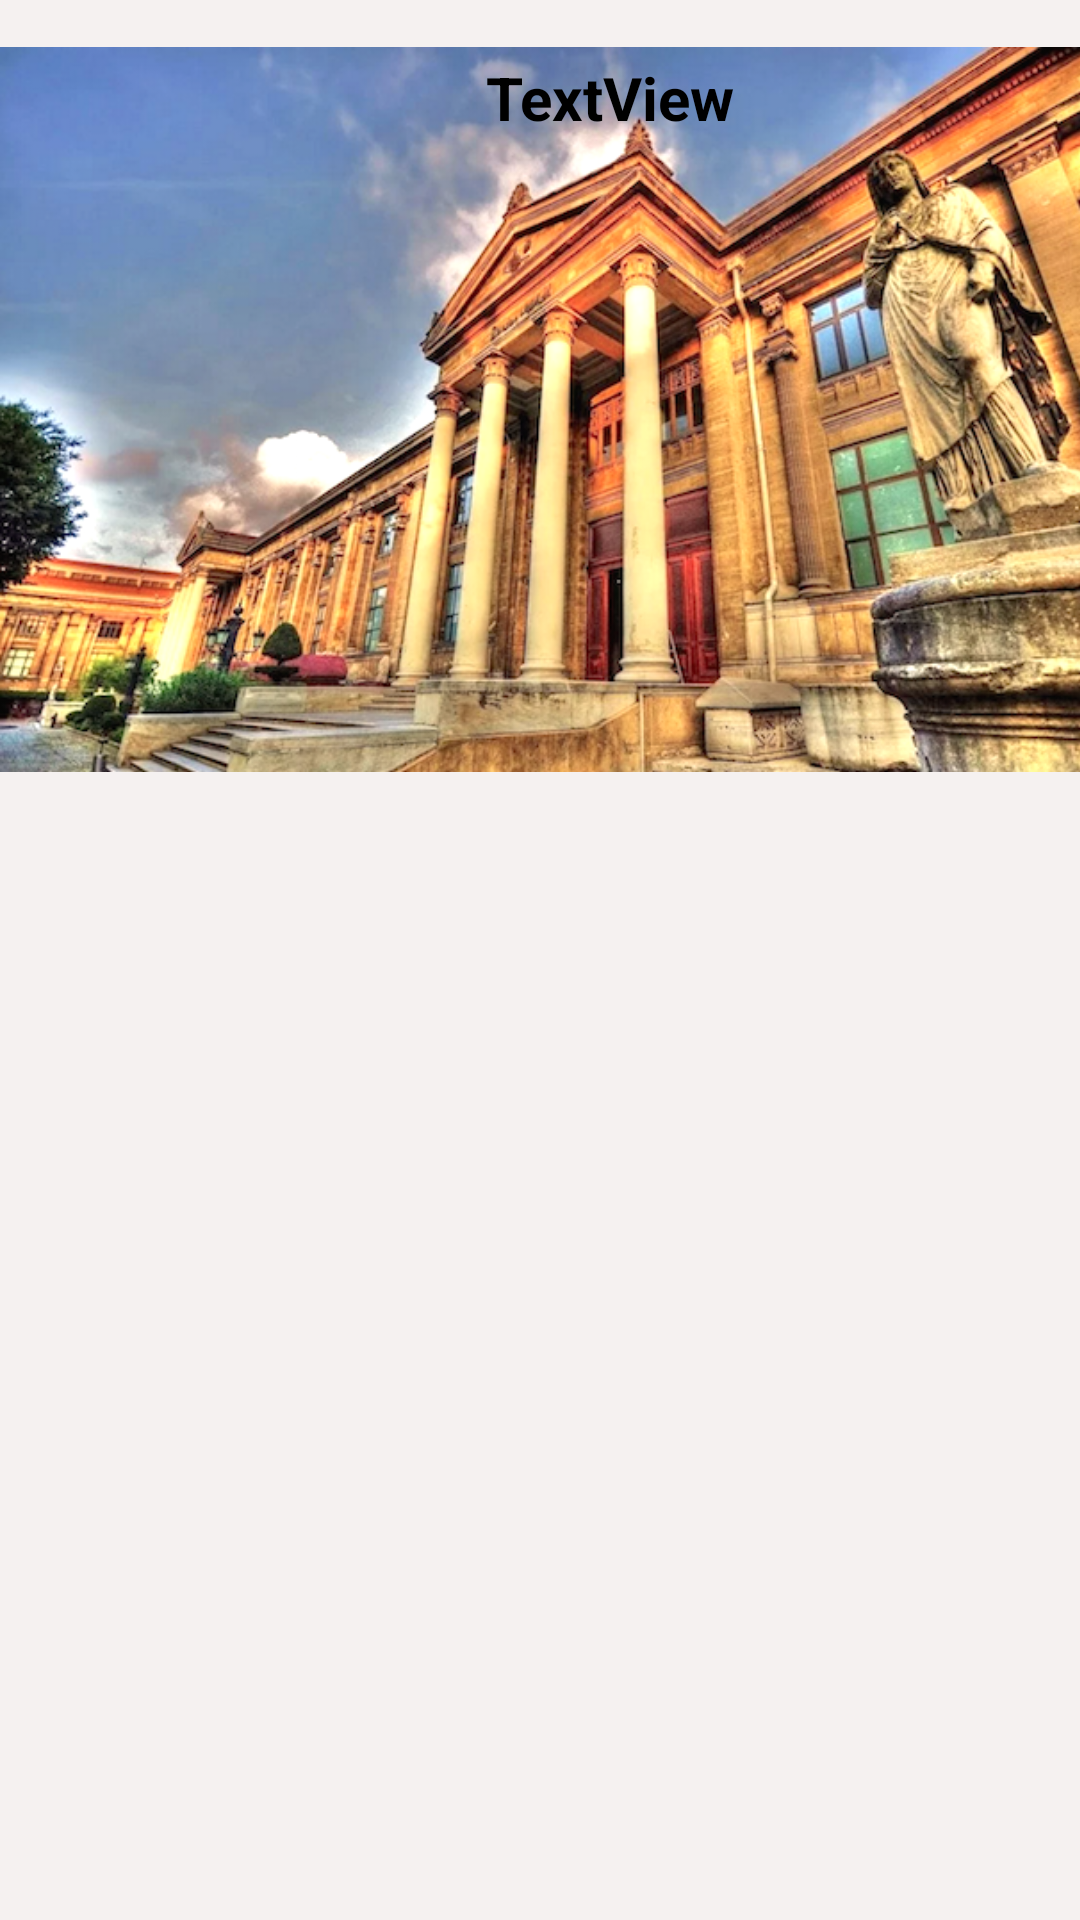

Write the Android layout XML for this screen, with the resource values it uses.
<!-- AndroidManifest.xml: application theme Theme.LearnRecycle -->
<!-- res/layout/city_item.xml -->
<?xml version="1.0" encoding="utf-8"?>
<androidx.constraintlayout.widget.ConstraintLayout xmlns:android="http://schemas.android.com/apk/res/android"
    xmlns:app="http://schemas.android.com/apk/res-auto"
    xmlns:tools="http://schemas.android.com/tools"
    android:layout_width="match_parent"
    android:layout_height="wrap_content"
    android:background="#F5F1F0"
    android:id="@+id/layout">

    <ImageView
        android:id="@+id/imageView"
        android:layout_width="416dp"
        android:layout_height="273dp"
        app:srcCompat="@drawable/museums"
        tools:layout_editor_absoluteX="-3dp"
        tools:layout_editor_absoluteY="-6dp" />

    <TextView
        android:id="@+id/textView"
        android:layout_width="407dp"
        android:layout_height="65dp"
        android:textSize="20dp"
        android:textColor="@color/black"
        android:gravity="center"
        android:text="TextView"
        android:textStyle="bold"
        tools:layout_editor_absoluteX="7dp"
        tools:layout_editor_absoluteY="280dp" />
</androidx.constraintlayout.widget.ConstraintLayout>
<!-- resources referenced by this layout -->
<resources>
  <!-- drawable museums: png bitmap (drawable, 629433 bytes) -->
  <style name="Theme.LearnRecycle" parent="Theme.MaterialComponents.DayNight.DarkActionBar">
          
          <item name="colorPrimary">@color/purple_500</item>
          <item name="colorPrimaryVariant">@color/purple_700</item>
          <item name="colorOnPrimary">@color/white</item>
          
          <item name="colorSecondary">@color/teal_200</item>
          <item name="colorSecondaryVariant">@color/teal_700</item>
          <item name="colorOnSecondary">@color/black</item>
          
          <item name="android:statusBarColor" tools:targetApi="l">?attr/colorPrimaryVariant</item>
          
      </style>
  <!-- not gathered from this repository: default colours our renderer supplied (Android Studio template values) -->
  <color name="purple_500">#FF6200EE</color>
  <color name="purple_700">#FF3700B3</color>
  <color name="teal_200">#FF03DAC5</color>
  <color name="teal_700">#FF018786</color>
  <color name="black">#FF000000</color>
  <color name="white">#FFFFFFFF</color>
</resources>
